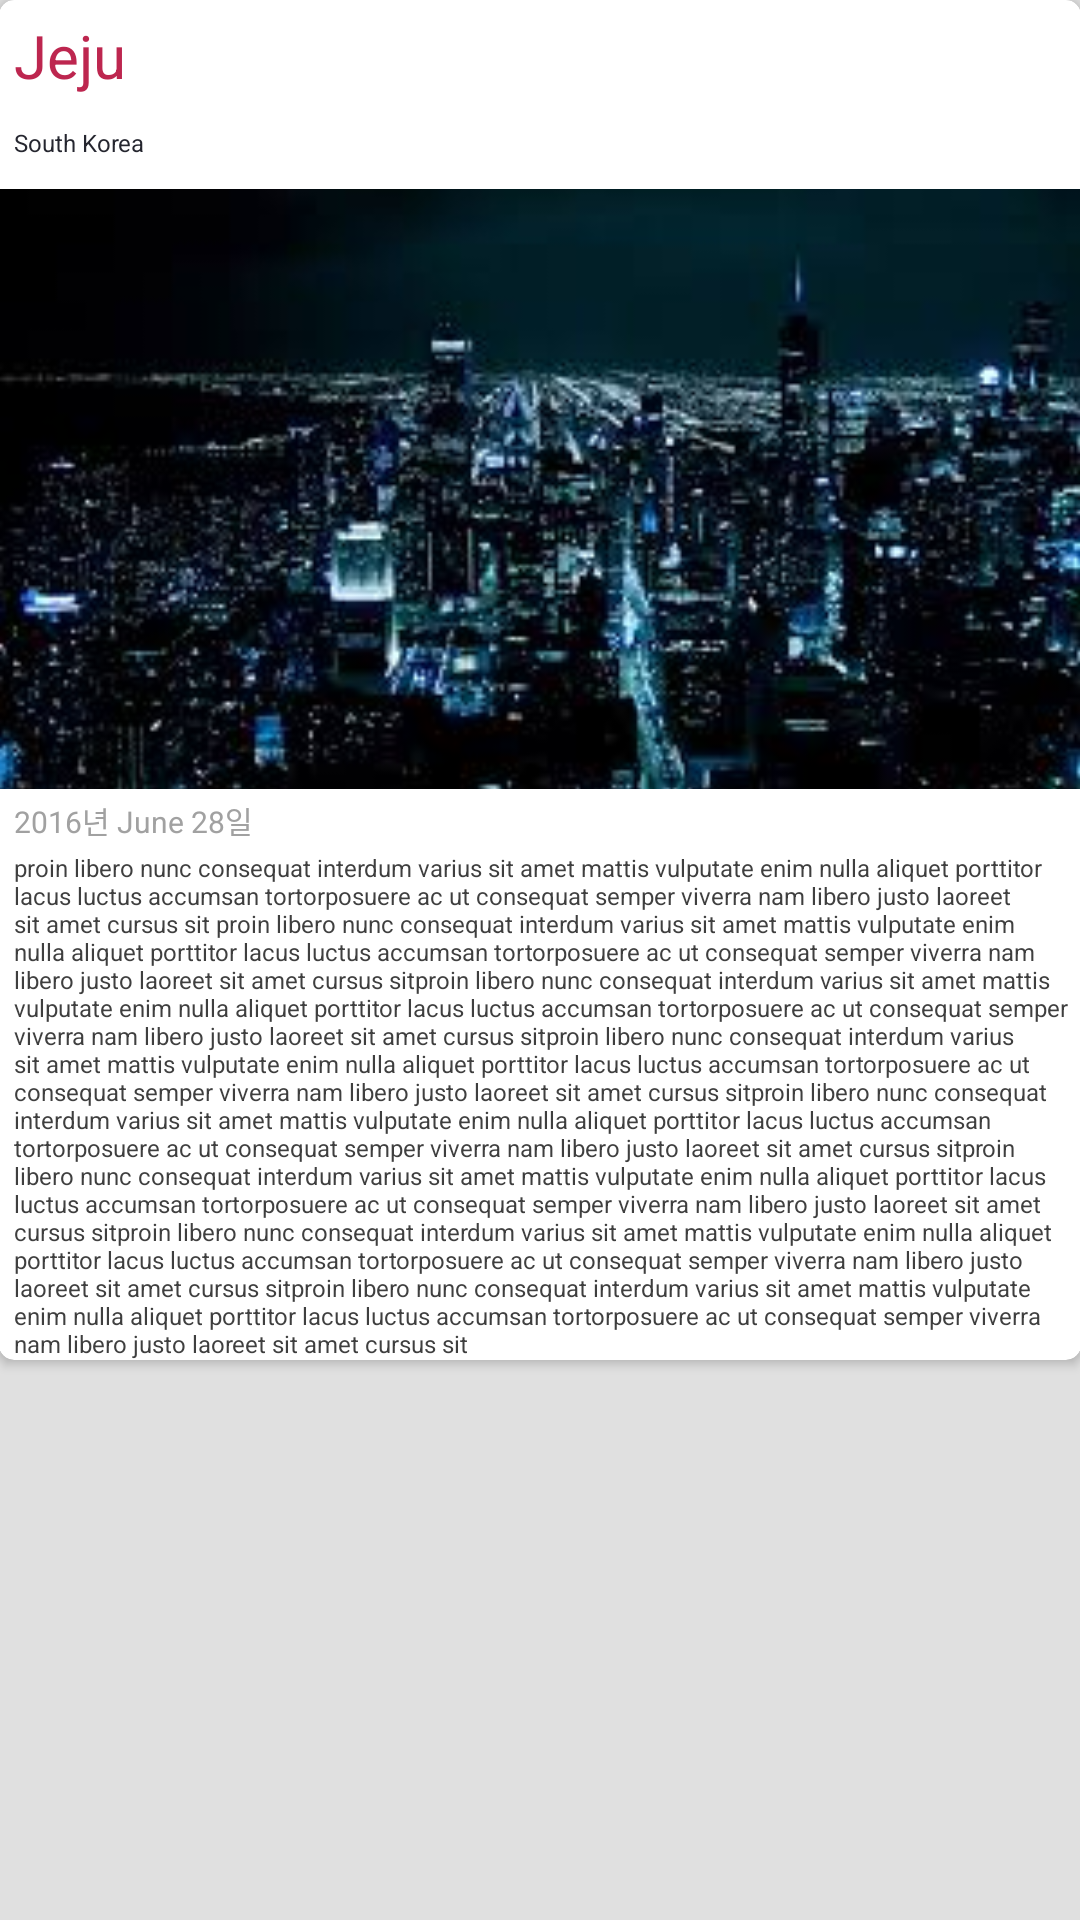

Reconstruct the res/layout file that produces this screen, plus the resources it refers to.
<!-- AndroidManifest.xml: application theme AppTheme -->
<!-- res/layout/activity_cardview_detail.xml -->
<?xml version="1.0" encoding="utf-8"?>
<RelativeLayout xmlns:android="http://schemas.android.com/apk/res/android"
    xmlns:app="http://schemas.android.com/apk/res-auto"
    xmlns:tools="http://schemas.android.com/tools"
    android:id="@+id/activity_cardview_detail"
    android:layout_width="match_parent"
    android:layout_height="match_parent"
    android:background="#E0E0E0"
    android:paddingBottom="@dimen/activity_vertical_margin"
    android:paddingLeft="@dimen/activity_horizontal_margin"
    android:paddingRight="@dimen/activity_horizontal_margin"
    android:paddingTop="@dimen/activity_vertical_margin"
    tools:context="com.example.android.recyclerview_prac.CardviewDetail">


    <android.support.v7.widget.CardView
        android:id="@+id/cardview"
        android:layout_width="match_parent"
        android:layout_height="wrap_content"

        app:cardBackgroundColor="#ffffffff"
        app:cardCornerRadius="5dp">

        <RelativeLayout
            android:layout_width="match_parent"
            android:layout_height="wrap_content">


            <ImageView
                android:id="@+id/imageview_cardview_detail"
                android:layout_width="match_parent"
                android:layout_height="200dp"
                android:layout_below="@+id/tv_list_card_item_detail_subtitle"
                android:layout_marginTop="10dp"
                android:scaleType="centerCrop"
                android:src="@drawable/city" />

            <TextView
                android:id="@+id/tv_list_card_item_detail_title"
                android:layout_width="wrap_content"
                android:layout_height="wrap_content"
                android:layout_marginBottom="10dp"
                android:layout_marginLeft="5dp"
                android:layout_marginTop="5dp"
                android:text="Jeju"
                android:textColor="#BD264F"
                android:textSize="20dp" />

            <TextView
                android:id="@+id/tv_list_card_item_detail_subtitle"
                android:layout_width="wrap_content"
                android:layout_height="wrap_content"
                android:layout_alignLeft="@+id/tv_list_card_item_detail_title"
                android:layout_alignStart="@+id/tv_list_card_item_detail_title"
                android:layout_below="@+id/tv_list_card_item_detail_title"
                android:text="South Korea"
                android:textColor="#25262F"
                android:textSize="8dp" />

            <TextView
                android:id="@+id/tv_list_catd_item_detail_day"
                android:layout_width="match_parent"
                android:layout_height="wrap_content"
                android:layout_alignLeft="@+id/tv_list_card_item_detail_title"
                android:layout_alignStart="@+id/tv_list_card_item_detail_title"
                android:layout_below="@+id/imageview_cardview_detail"
                android:layout_marginTop="3dp"
                android:text="2016년 June 28일"
                android:textColor="#A1A1A1"
                android:textSize="10dp" />

            <TextView
                android:layout_width="match_parent"
                android:layout_height="wrap_content"
                android:layout_alignLeft="@id/tv_list_catd_item_detail_day"
                android:layout_alignStart="@id/tv_list_catd_item_detail_day"
                android:layout_below="@id/tv_list_catd_item_detail_day"
                android:layout_marginTop="3dp"
                android:text="proin libero nunc consequat interdum varius sit amet mattis vulputate enim nulla aliquet porttitor lacus luctus accumsan tortorposuere ac ut consequat semper viverra nam libero justo laoreet sit amet cursus sit proin libero nunc consequat interdum varius sit amet mattis vulputate enim nulla aliquet porttitor lacus luctus accumsan tortorposuere ac ut consequat semper viverra nam libero justo laoreet sit amet cursus sitproin libero nunc consequat interdum varius sit amet mattis vulputate enim nulla aliquet porttitor lacus luctus accumsan tortorposuere ac ut consequat semper viverra nam libero justo laoreet sit amet cursus sitproin libero nunc consequat interdum varius sit amet mattis vulputate enim nulla aliquet porttitor lacus luctus accumsan tortorposuere ac ut consequat semper viverra nam libero justo laoreet sit amet cursus sitproin libero nunc consequat interdum varius sit amet mattis vulputate enim nulla aliquet porttitor lacus luctus accumsan tortorposuere ac ut consequat semper viverra nam libero justo laoreet sit amet cursus sitproin libero nunc consequat interdum varius sit amet mattis vulputate enim nulla aliquet porttitor lacus luctus accumsan tortorposuere ac ut consequat semper viverra nam libero justo laoreet sit amet cursus sitproin libero nunc consequat interdum varius sit amet mattis vulputate enim nulla aliquet porttitor lacus luctus accumsan tortorposuere ac ut consequat semper viverra nam libero justo laoreet sit amet cursus sitproin libero nunc consequat interdum varius sit amet mattis vulputate enim nulla aliquet porttitor lacus luctus accumsan tortorposuere ac ut consequat semper viverra nam libero justo laoreet sit amet cursus sit"
                android:textColor="#3F3F3F"
                android:textSize="8dp" />


        </RelativeLayout>

    </android.support.v7.widget.CardView>


</RelativeLayout>
<!-- resources referenced by this layout -->
<resources>
  <!-- drawable city: jpg bitmap (drawable, 11990 bytes) -->
  <style name="AppTheme" parent="Theme.AppCompat.Light.DarkActionBar">
          
          <item name="colorPrimary">#1ABC9C</item>
          <item name="colorPrimaryDark">@color/colorPrimaryDark</item>
          <item name="colorAccent">@color/colorAccent</item>
      </style>
  <!-- not gathered from this repository: default colours our renderer supplied (Android Studio template values) -->
  <color name="colorPrimaryDark">#FF3700B3</color>
  <color name="colorAccent">#FF03DAC5</color>
</resources>
